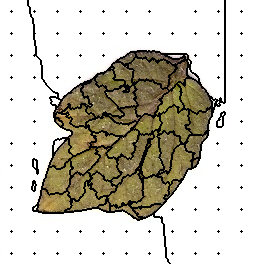

The file beside this chart, header and first rows:
110, 110, 110, 110, 110, 110, 110, 110, 110, 110, 110, 110, 110, 110, 110, 110, 110, 110, 110, 110, 110, 110, 110, 110
110, 110, 110, 110, 110, 110, 110, 110, 110, 110, 110, 110, 110, 110, 110, 110, 110, 110, 110, 110, 110, 110, 110, 110
110, 110, 110, 110, 110, 110, 110, 110, 110, 110, 110, 110, 110, 110, 110, 110, 110, 110, 110, 110, 110, 110, 110, 110
110, 110, 110, 110, 110, 110, 110, 110, 110, 110, 110, 110, 110, 110, 110, 110, 110, 110, 110, 110, 110, 110, 110, 110
110, 110, 110, 110, 110, 110, 110, 110, 110, 110, 110, 110, 110, 110, 110, 110, 110, 110, 110, 110, 110, 110, 110, 110
110, 110, 110, 110, 110, 110, 110, 110, 110, 110, 110, 110, 110, 110, 110, 110, 110, 110, 110, 110, 110, 110, 110, 110
110, 110, 110, 110, 110, 110, 110, 110, 110, 110, 110, 110, 110, 110, 110, 110, 110, 110, 110, 110, 110, 110, 110, 110
110, 110, 110, 110, 110, 110, 110, 110, 110, 110, 110, 110, 110, 110, 110, 110, 110, 110, 110, 110, 110, 110, 110, 110
110, 110, 110, 110, 110, 110, 110, 110, 110, 110, 110, 110, 110, 110, 110, 110, 110, 110, 110, 110, 110, 110, 110, 110
110, 110, 110, 110, 110, 110, 110, 110, 110, 110, 110, 110, 110, 110, 110, 110, 110, 110, 110, 110, 110, 110, 110, 110
110, 110, 110, 110, 110, 110, 110, 110, 110, 110, 110, 110, 110, 110, 110, 110, 110, 110, 110, 110, 110, 110, 110, 110
110, 110, 110, 110, 110, 110, 110, 110, 110, 110, 110, 2, 110, 110, 110, 110, 110, 110, 110, 110, 110, 110, 110, 110
110, 110, 110, 110, 110, 110, 110, 110, 110, 110, 110, 110, 110, 110, 110, 110, 110, 110, 110, 110, 110, 110, 110, 110
110, 110, 110, 110, 110, 110, 110, 110, 110, 110, 110, 110, 110, 110, 110, 110, 110, 110, 110, 110, 110, 110, 110, 110
110, 110, 110, 110, 110, 110, 110, 110, 110, 110, 110, 110, 110, 110, 110, 110, 110, 110, 110, 110, 110, 110, 110, 110
110, 110, 110, 110, 110, 110, 110, 110, 110, 110, 110, 110, 110, 110, 110, 110, 110, 110, 110, 110, 110, 110, 110, 110
110, 110, 110, 110, 110, 110, 110, 110, 110, 110, 110, 110, 110, 110, 110, 110, 110, 110, 110, 110, 110, 110, 110, 110
110, 110, 110, 110, 110, 110, 110, 110, 110, 110, 110, 110, 110, 110, 110, 110, 110, 110, 110, 110, 110, 110, 110, 110
110, 110, 110, 110, 110, 110, 110, 110, 110, 110, 110, 110, 110, 110, 110, 110, 110, 110, 110, 110, 110, 110, 110, 110
110, 110, 110, 110, 110, 110, 110, 110, 110, 110, 110, 110, 110, 110, 110, 110, 110, 110, 110, 110, 110, 110, 110, 110
110, 110, 110, 110, 110, 110, 110, 110, 110, 110, 110, 110, 110, 110, 110, 110, 110, 110, 110, 110, 110, 110, 110, 110
110, 110, 110, 110, 110, 110, 110, 110, 110, 110, 110, 110, 110, 110, 110, 110, 110, 110, 110, 110, 110, 110, 110, 110
110, 110, 110, 110, 110, 110, 110, 110, 110, 110, 110, 110, 110, 110, 110, 110, 110, 110, 110, 110, 110, 110, 110, 110
110, 110, 110, 110, 110, 110, 110, 110, 110, 110, 110, 110, 110, 110, 110, 110, 110, 110, 110, 110, 110, 110, 110, 110
110, 110, 110, 110, 110, 110, 110, 110, 110, 110, 110, 110, 110, 110, 110, 110, 110, 110, 110, 110, 110, 110, 110, 110
110, 110, 110, 110, 110, 110, 110, 110, 110, 110, 110, 110, 110, 110, 110, 110, 110, 110, 110, 110, 110, 110, 110, 110
110, 110, 110, 110, 110, 110, 110, 110, 110, 110, 110, 110, 110, 110, 110, 110, 110, 110, 110, 110, 110, 110, 110, 110
110, 110, 110, 110, 110, 110, 110, 110, 110, 110, 110, 110, 110, 110, 110, 110, 110, 110, 110, 110, 110, 110, 110, 110
110, 110, 110, 110, 110, 110, 110, 110, 110, 110, 110, 110, 110, 110, 110, 110, 110, 110, 110, 110, 110, 110, 110, 110
110, 110, 110, 110, 110, 110, 110, 110, 110, 110, 110, 110, 110, 110, 110, 110, 110, 110, 110, 110, 110, 110, 110, 110
110, 110, 110, 110, 110, 110, 110, 110, 110, 110, 110, 110, 110, 110, 110, 110, 110, 110, 110, 110, 110, 110, 110, 110
110, 110, 110, 110, 110, 110, 110, 110, 110, 110, 110, 110, 110, 110, 110, 110, 110, 110, 110, 110, 110, 110, 110, 110
110, 110, 110, 110, 110, 110, 110, 110, 110, 110, 110, 110, 110, 110, 110, 110, 110, 110, 110, 110, 110, 110, 110, 110
110, 110, 110, 110, 110, 110, 110, 110, 110, 110, 110, 12, 110, 110, 110, 110, 110, 110, 110, 110, 110, 110, 110, 110
110, 110, 110, 110, 110, 110, 110, 110, 110, 110, 110, 110, 110, 110, 110, 110, 110, 110, 110, 110, 110, 110, 110, 110
110, 110, 110, 110, 110, 110, 110, 110, 110, 110, 110, 110, 110, 110, 110, 110, 110, 110, 110, 110, 110, 110, 110, 110
110, 110, 110, 110, 110, 110, 110, 110, 110, 110, 110, 110, 110, 110, 110, 110, 110, 110, 110, 110, 110, 110, 110, 110
110, 110, 110, 110, 110, 110, 110, 110, 110, 110, 110, 110, 110, 110, 110, 110, 110, 110, 110, 110, 110, 110, 110, 110
110, 110, 110, 110, 110, 110, 110, 110, 110, 110, 110, 110, 110, 110, 110, 110, 110, 110, 110, 110, 110, 110, 110, 110
110, 110, 110, 110, 110, 110, 110, 110, 110, 110, 110, 110, 110, 110, 110, 110, 110, 110, 110, 110, 110, 110, 110, 110
110, 110, 110, 110, 110, 110, 110, 110, 110, 110, 110, 110, 110, 110, 110, 110, 110, 110, 110, 110, 110, 110, 110, 110
110, 110, 110, 110, 110, 110, 110, 110, 110, 110, 110, 110, 110, 110, 110, 110, 110, 110, 110, 110, 110, 110, 110, 110
110, 110, 110, 110, 110, 110, 110, 110, 110, 110, 110, 110, 110, 110, 110, 110, 110, 110, 110, 110, 110, 110, 110, 110
110, 110, 110, 110, 110, 110, 110, 110, 110, 110, 110, 110, 110, 110, 110, 110, 110, 110, 110, 110, 110, 110, 110, 110
110, 110, 110, 110, 110, 110, 110, 110, 110, 110, 110, 110, 110, 110, 110, 110, 110, 110, 110, 110, 110, 110, 110, 110
110, 110, 110, 110, 110, 110, 110, 110, 110, 110, 110, 110, 110, 110, 110, 110, 110, 110, 110, 110, 110, 110, 110, 110
110, 110, 110, 110, 110, 110, 110, 110, 110, 110, 110, 110, 110, 110, 110, 110, 110, 110, 110, 110, 110, 110, 110, 110
110, 110, 110, 110, 110, 110, 110, 110, 110, 110, 110, 110, 110, 110, 110, 110, 110, 110, 110, 110, 110, 110, 110, 110
110, 110, 110, 110, 110, 110, 110, 110, 110, 110, 110, 110, 110, 110, 110, 110, 110, 110, 110, 110, 110, 110, 110, 110
110, 110, 110, 110, 110, 110, 110, 110, 110, 110, 110, 110, 110, 110, 110, 110, 110, 110, 110, 110, 110, 110, 110, 110
110, 110, 110, 110, 110, 110, 110, 110, 110, 110, 110, 110, 110, 110, 110, 110, 110, 110, 110, 110, 110, 110, 110, 110
110, 110, 110, 110, 110, 110, 110, 110, 110, 110, 110, 110, 110, 110, 110, 110, 110, 110, 110, 110, 110, 110, 110, 110
110, 110, 110, 110, 110, 110, 110, 110, 110, 110, 110, 110, 110, 110, 110, 110, 110, 110, 110, 110, 110, 110, 110, 110
110, 110, 110, 110, 110, 110, 110, 110, 110, 110, 110, 110, 110, 110, 110, 110, 110, 110, 110, 110, 110, 110, 110, 110
110, 110, 110, 110, 110, 110, 110, 110, 110, 110, 110, 110, 110, 110, 110, 110, 110, 110, 110, 110, 110, 110, 110, 110
110, 110, 110, 110, 110, 110, 110, 110, 110, 110, 110, 25, 110, 110, 110, 110, 110, 110, 110, 110, 110, 110, 110, 110
110, 110, 110, 110, 110, 110, 110, 110, 110, 110, 110, 110, 110, 110, 110, 110, 110, 110, 110, 110, 110, 110, 110, 110
110, 110, 110, 110, 110, 110, 110, 110, 110, 110, 110, 110, 110, 110, 110, 110, 110, 110, 110, 110, 110, 110, 110, 110
110, 110, 110, 110, 110, 110, 110, 110, 110, 110, 110, 110, 110, 110, 110, 110, 110, 110, 110, 110, 110, 110, 110, 110
110, 110, 110, 110, 110, 110, 110, 110, 110, 110, 110, 110, 110, 110, 110, 110, 110, 110, 110, 110, 110, 110, 110, 110
110, 110, 110, 110, 110, 110, 110, 110, 110, 110, 110, 110, 110, 110, 110, 110, 110, 110, 110, 110, 110, 110, 110, 110
... 203 more rows
